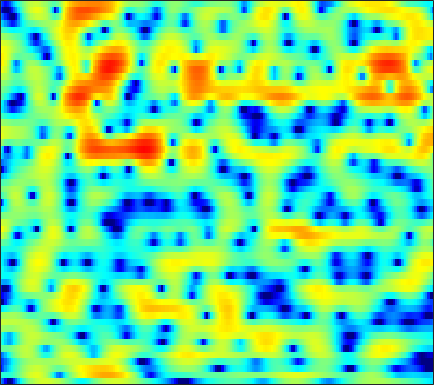

The data file committed next to this chart (first rows):
-8.497, -10.228, -13.346, -17.66, -19.868, -15.997, -11.515, -8.9667, -6.3425, -4.3005, -2.6653, -1.6451, -0.50443, 0.42222, 1.0004, 1.6215, 2.0971, 2.3667, 2.6183, 2.7576, 2.7956, 2.766, 2.66, 2.4827
-2.821, -3.077, -3.264, -3.261, -3.12, -2.744, -2.166, -1.628, -0.8159, 0.03273, 0.8627, 1.44, 2.119, 2.674, 2.993, 3.276, 3.383, 3.337, 3.099, 2.638, 1.93, 1.213, -0.03788, -1.694
-12.56, -10.3, -8.063, -6.335, -5.251, -3.983, -2.862, -2.097, -1.164, -0.3253, 0.4131, 0.8941, 1.442, 1.875, 2.124, 2.354, 2.464, 2.463, 2.351, 2.115, 1.758, 1.416, 0.8789, 0.2872
-11.51, -10.71, -9.236, -7.575, -6.357, -4.878, -3.585, -2.737, -1.754, -0.9195, -0.2235, 0.2066, 0.6634, 0.995, 1.163, 1.302, 1.351, 1.34, 1.276, 1.181, 1.084, 1.027, 0.9799, 0.9925
-9.461, -8.386, -6.488, -4.609, -3.342, -1.886, -0.6974, 0.03357, 0.812, 1.395, 1.799, 1.981, 2.058, 1.933, 1.694, 1.175, 0.4108, -0.3221, -1.464, -2.65, -3.516, -3.684, -3.153, -2.06
-0.9132, -1.043, -1.044, -0.8874, -0.6803, -0.2957, 0.1914, 0.6063, 1.162, 1.654, 2.025, 2.186, 2.212, 1.992, 1.646, 0.9274, -0.1247, -1.156, -2.897, -5.011, -7.025, -7.596, -6.312, -4.074
-2.878, -4.176, -6, -7.364, -7.489, -6.318, -4.477, -3.098, -1.479, -0.1867, 0.791, 1.326, 1.811, 2.059, 2.105, 2.011, 1.784, 1.558, 1.212, 0.8625, 0.5797, 0.4353, 0.3627, 0.4221
-2.396, -3.728, -5.548, -6.958, -7.224, -6.15, -4.214, -2.767, -1.134, 0.1025, 1.008, 1.508, 1.99, 2.299, 2.424, 2.444, 2.308, 2.119, 1.794, 1.432, 1.085, 0.8445, 0.5402, 0.2522
1.211, 0.9495, 0.6539, 0.4778, 0.444, 0.5315, 0.7679, 1.009, 1.338, 1.627, 1.857, 1.984, 2.068, 2.035, 1.926, 1.664, 1.249, 0.8394, 0.1493, -0.717, -1.733, -2.573, -3.7, -4.662
2.451, 2.361, 2.225, 2.145, 2.137, 2.148, 2.129, 2.083, 1.984, 1.883, 1.788, 1.699, 1.526, 1.26, 1.012, 0.6356, 0.1942, -0.2294, -0.9875, -2.104, -3.739, -5.397, -8.462, -13.42
1.031, 1.039, 1.086, 1.15, 1.205, 1.223, 1.131, 0.9895, 0.699, 0.3153, -0.1886, -0.6191, -1.179, -1.599, -1.754, -1.722, -1.514, -1.311, -1.083, -1.007, -1.1, -1.257, -1.478, -1.594
-5.165, -4.755, -3.892, -3.031, -2.534, -2.065, -1.8, -1.759, -2.004, -2.768, -4.234, -5.849, -8.907, -13.29, -15.11, -10.79, -6.634, -4.515, -2.454, -0.8938, 0.2921, 0.9619, 1.618, 2.168
-24.47, -16.97, -12.03, -9.058, -7.45, -5.84, -4.68, -4.108, -3.767, -3.858, -4.271, -4.802, -5.748, -6.521, -6.541, -5.666, -4.207, -3.03, -1.614, -0.4558, 0.4846, 1.084, 1.798, 2.437
-13.58, -13.02, -11.8, -10.47, -9.18, -7.173, -5.359, -4.302, -3.208, -2.313, -1.574, -1.236, -1.001, -0.7594, -0.5151, -0.2426, -0.06582, 0.05674, 0.2483, 0.3274, 0.2511, 0.2009, 0.2994, 0.6449
-14.13, -19.11, -27.44, -16.02, -11.45, -7.374, -4.595, -3.016, -1.28, 0.1116, 1.126, 1.691, 2.287, 2.672, 2.808, 2.789, 2.569, 2.21, 1.426, 0.2548, -1.455, -3.25, -6.344, -8.53
-6.999, -7.678, -7.72, -7.177, -6.199, -4.555, -3.039, -1.978, -0.6143, 0.5572, 1.447, 2.009, 2.653, 3.053, 3.171, 3.145, 2.907, 2.528, 1.684, 0.5146, -0.9862, -2.41, -4.395, -5.323
-3.768, -4.13, -4.484, -4.441, -4.216, -3.771, -3.1, -2.422, -1.441, -0.5052, 0.4268, 1.094, 1.787, 2.302, 2.589, 2.8, 2.76, 2.616, 2.276, 1.721, 1.048, 0.549, -0.09491, -0.6724
-3.469, -4.183, -5.201, -6.021, -6.549, -6.867, -6.243, -5.222, -3.603, -2.026, -0.4946, 0.5348, 1.602, 2.43, 2.943, 3.399, 3.586, 3.613, 3.506, 3.164, 2.639, 2.175, 1.389, 0.3753
-4.34, -5.167, -6.883, -9.884, -13.46, -24.88, -17.86, -11.29, -6.633, -3.49, -1.177, 0.1081, 1.512, 2.622, 3.232, 3.81, 4.205, 4.328, 4.282, 4.055, 3.586, 3.043, 2.112, 0.8704
-4.722, -4.823, -5.368, -6.106, -6.51, -6.828, -6.359, -5.5, -4.15, -2.655, -1.209, -0.3051, 0.7753, 1.727, 2.279, 2.857, 3.3, 3.498, 3.57, 3.496, 3.216, 2.845, 2.197, 1.335
-3.565, -3.518, -3.522, -3.584, -3.736, -3.807, -3.668, -3.507, -3.063, -2.411, -1.756, -1.177, -0.3681, 0.3045, 0.7852, 1.384, 1.814, 2.089, 2.388, 2.511, 2.527, 2.472, 2.214, 1.837
-0.8666, -1.113, -1.536, -2.179, -2.794, -3.565, -4.296, -4.699, -4.713, -4.246, -3.558, -2.888, -2.008, -1.338, -0.8526, -0.2296, 0.2789, 0.6662, 1.229, 1.706, 2.106, 2.362, 2.536, 2.541
2.475, 1.998, 0.9475, -0.5377, -1.946, -4.692, -8.721, -12.76, -14.58, -9.84, -6.35, -4.732, -3.654, -3.065, -2.942, -3.058, -2.791, -2.229, -1.121, 0.3029, 1.587, 2.319, 3.095, 3.514
4.257, 3.763, 2.846, 1.664, 0.4953, -1.341, -3.381, -4.763, -5.394, -4.801, -3.814, -3.373, -3.403, -4.26, -5.794, -9.801, -21.7, -17.1, -7.106, -2.61, 0.1515, 1.541, 2.747, 3.411
2.627, 2.381, 2.078, 1.609, 1.194, 0.6773, 0.07519, -0.2444, -0.632, -0.8999, -1.099, -1.39, -1.726, -2.438, -3.003, -3.757, -4.127, -3.765, -2.764, -1.283, -0.04302, 0.7685, 1.512, 1.85
-0.3612, -0.2274, 0.004163, 0.1957, 0.3535, 0.4682, 0.5207, 0.5271, 0.4425, 0.3374, 0.155, 0.007456, -0.2017, -0.4277, -0.5385, -0.628, -0.5664, -0.3996, -0.08349, 0.3141, 0.7053, 0.936, 1.131, 1.102
-5.216, -4.249, -2.886, -1.532, -0.7015, 0.09335, 0.6843, 0.9023, 1.074, 1.042, 0.8813, 0.7466, 0.4441, 0.295, 0.1893, 0.2095, 0.3945, 0.5643, 0.9369, 1.228, 1.507, 1.602, 1.569, 1.379
-14.43, -8.667, -4.437, -1.786, -0.4771, 0.7725, 1.494, 1.778, 1.842, 1.561, 1.003, 0.3831, -0.5157, -1.423, -1.838, -1.798, -1.126, -0.3671, 0.6376, 1.53, 2.126, 2.402, 2.492, 2.265
-2.457, -1.757, -0.6941, 0.4672, 1.129, 1.883, 2.244, 2.352, 2.11, 1.484, 0.3045, -1.033, -3.63, -8.299, -14.72, -14.97, -6.89, -3.517, -0.794, 0.9925, 2.062, 2.534, 2.791, 2.605
-0.2705, -0.0827, 0.323, 0.7403, 1.063, 1.408, 1.607, 1.637, 1.46, 1.03, 0.2884, -0.4589, -1.723, -2.98, -3.647, -3.571, -2.477, -1.404, -0.0332, 1.015, 1.721, 2, 2.075, 1.797
-1.994, -1.85, -1.44, -1.007, -0.6045, -0.1832, 0.2254, 0.408, 0.6029, 0.6253, 0.5921, 0.4749, 0.3466, 0.232, 0.2456, 0.3945, 0.704, 0.9979, 1.387, 1.72, 1.897, 1.916, 1.715, 1.297
-6.738, -6.177, -5.212, -4.04, -3.265, -2.308, -1.528, -1.032, -0.4979, -0.06856, 0.2617, 0.4882, 0.7655, 1.03, 1.238, 1.515, 1.796, 1.995, 2.214, 2.349, 2.359, 2.272, 2.007, 1.553
-19.26, -13.5, -9.589, -6.97, -5.667, -4.211, -3.176, -2.49, -1.796, -1.201, -0.7433, -0.383, 0.0775, 0.5691, 0.9518, 1.46, 1.952, 2.262, 2.631, 2.849, 2.929, 2.871, 2.656, 2.241
-9.319, -8.944, -8.053, -6.905, -6.128, -5.036, -4.184, -3.628, -3.155, -2.843, -2.64, -2.44, -2.046, -1.273, -0.5835, 0.4852, 1.494, 2.181, 2.919, 3.438, 3.733, 3.787, 3.664, 3.272
-5.112, -6.696, -8.357, -8.886, -8.046, -6.507, -5.101, -4.547, -4.381, -5.093, -6.564, -8.271, -9.49, -7.173, -4.666, -1.658, 0.4996, 1.808, 3.022, 3.919, 4.446, 4.668, 4.675, 4.403
-3.393, -6.265, -12.33, -15.56, -10.87, -6.897, -4.595, -3.835, -3.566, -4.247, -6.045, -7.627, -9.299, -7.2, -4.748, -2.13, -0.04394, 1.001, 2.16, 2.942, 3.528, 3.828, 4.056, 4.084
1.357, 0.3923, -0.7066, -1.337, -1.308, -1.063, -0.7111, -0.5139, -0.4764, -0.6134, -0.9569, -1.168, -1.348, -1.328, -1.145, -0.9459, -0.7693, -0.7669, -0.6764, -0.538, -0.06455, 0.38, 1.109, 1.673
3.609, 3.177, 2.728, 2.377, 2.134, 1.983, 1.819, 1.754, 1.586, 1.348, 1.132, 0.8153, 0.4557, -0.1094, -0.6757, -1.624, -3.226, -4.697, -7.7, -10.42, -9.229, -6.44, -3.573, -1.581
3.19, 2.98, 2.674, 2.413, 2.212, 1.994, 1.828, 1.685, 1.537, 1.347, 1.107, 0.8934, 0.4569, -0.1011, -0.712, -1.799, -3.295, -4.783, -7.245, -9.197, -8.32, -6.413, -3.907, -2.051
0.999, 0.8195, 0.4881, 0.1843, 0.01055, -0.2258, -0.3278, -0.4022, -0.3758, -0.3142, -0.3004, -0.2417, -0.3223, -0.4345, -0.5775, -0.9404, -1.312, -1.655, -2.011, -2.083, -1.858, -1.504, -0.806, -0.1175
-2.092, -2.453, -3.037, -3.725, -4.089, -4.493, -4.56, -4.413, -4.032, -3.447, -2.878, -2.378, -1.791, -1.32, -0.9493, -0.6372, -0.3646, -0.2251, -0.05939, 0.1424, 0.3263, 0.5372, 0.8512, 1.207
-4.592, -5.437, -7.039, -9.073, -10.96, -12.32, -12.16, -10.98, -9.488, -7.925, -6.245, -5.196, -3.622, -2.323, -1.5, -0.5021, 0.1575, 0.5699, 0.9139, 1.048, 1.122, 1.129, 1.125, 1.278
-4.027, -5.114, -7.535, -11.35, -15.32, -21.98, -19.07, -16.34, -14.78, -13.59, -10.85, -8.392, -5.168, -2.588, -1.125, 0.3957, 1.411, 1.891, 2.161, 2.026, 1.545, 0.9048, -0.1452, -1.18
-1.156, -1.938, -3.145, -4.782, -6.281, -7.949, -9.542, -11.4, -14.37, -17.73, -13.04, -8.94, -4.693, -1.596, -0.03033, 1.514, 2.563, 2.904, 3, 2.62, 1.569, 0.2535, -2.379, -7.343
-0.1419, -0.4644, -1.133, -1.905, -2.541, -3.47, -4.283, -4.756, -5.208, -5.1, -4.302, -3.347, -1.977, -0.577, 0.336, 1.278, 1.869, 2.105, 2.093, 1.722, 1.006, 0.3273, -0.7946, -1.843
0.698, 0.5992, 0.1946, -0.3139, -0.6494, -1.179, -1.647, -1.784, -1.85, -1.703, -1.292, -0.7766, -0.1366, 0.482, 0.991, 1.442, 1.681, 1.797, 1.688, 1.325, 0.8059, 0.3553, -0.4342, -1.201
2.223, 2.004, 1.569, 0.8831, 0.2312, -0.5408, -1.171, -1.494, -1.449, -1.013, -0.3695, 0.1434, 0.8822, 1.468, 1.783, 2.091, 2.224, 2.146, 1.914, 1.508, 0.9016, 0.2468, -0.7481, -2.046
3.985, 3.541, 2.62, 1.23, -0.2011, -2.637, -5.354, -6.821, -6.107, -3.684, -1.543, -0.3473, 0.9051, 1.738, 2.051, 2.291, 2.274, 2.057, 1.645, 1.123, 0.4726, -0.1162, -0.9174, -1.934
4.998, 4.473, 3.357, 1.762, 0.1629, -2.817, -6.834, -9.384, -7.919, -4.509, -2.099, -0.8818, 0.2191, 0.8034, 0.9239, 0.8185, 0.4002, -0.1358, -1.04, -2.079, -3.035, -3.501, -3.575, -3.137
4.914, 4.54, 3.786, 2.794, 1.945, 0.7927, -0.2358, -0.8696, -1.228, -1.181, -0.9565, -0.8707, -0.9258, -1.149, -1.372, -2.065, -3.108, -4.064, -5.848, -8.658, -13.41, -17.5, -13.97, -8.458
4.289, 4.011, 3.557, 2.981, 2.477, 1.798, 1.129, 0.6547, 0.01609, -0.6118, -1.266, -1.793, -2.627, -3.595, -4.378, -5.406, -6.378, -7.072, -8.076, -9.205, -10.29, -10.43, -9.075, -6.434
3.211, 2.995, 2.645, 2.232, 1.895, 1.349, 0.7494, 0.3033, -0.3855, -1.217, -2.281, -3.254, -4.816, -6.811, -8.748, -11.27, -12.26, -11.55, -9.823, -8.074, -6.515, -5.392, -3.92, -2.396
1.225, 1.032, 0.6599, 0.2406, -0.07418, -0.4832, -0.8929, -1.238, -1.709, -2.302, -3.118, -3.946, -5.498, -7.785, -10.17, -14.71, -17.51, -14.02, -9.565, -6.494, -4.262, -2.922, -1.341, 0.0406
-1.91, -2.318, -2.958, -3.635, -4.123, -4.485, -4.544, -4.454, -4.205, -3.942, -3.776, -3.776, -4.019, -4.498, -4.936, -5.289, -5.184, -4.71, -3.76, -2.621, -1.48, -0.651, 0.3578, 1.279
-5.421, -6.407, -7.912, -9.669, -11.04, -12.57, -12.12, -10.4, -7.957, -5.863, -4.259, -3.349, -2.426, -1.753, -1.37, -0.9838, -0.6287, -0.3719, 0.007944, 0.361, 0.674, 0.8606, 1.062, 1.273
-8.529, -10, -12.06, -14.4, -16.64, -20.95, -19.17, -14.04, -9.087, -5.654, -3.178, -1.757, -0.2814, 0.8076, 1.431, 2.008, 2.369, 2.513, 2.555, 2.399, 2.004, 1.504, 0.5822, -0.609
-12.51, -16.4, -21.73, -18.6, -15.69, -12.55, -9.929, -7.892, -5.37, -3.081, -1.147, 0.02847, 1.317, 2.279, 2.814, 3.31, 3.556, 3.589, 3.395, 2.937, 2.145, 1.275, -0.413, -3.119
-10.1, -11.71, -13.01, -12.18, -10.66, -8.377, -6.312, -4.904, -3.207, -1.718, -0.4512, 0.3633, 1.228, 1.863, 2.182, 2.425, 2.464, 2.366, 2.081, 1.639, 1.067, 0.5759, -0.1877, -0.9529
